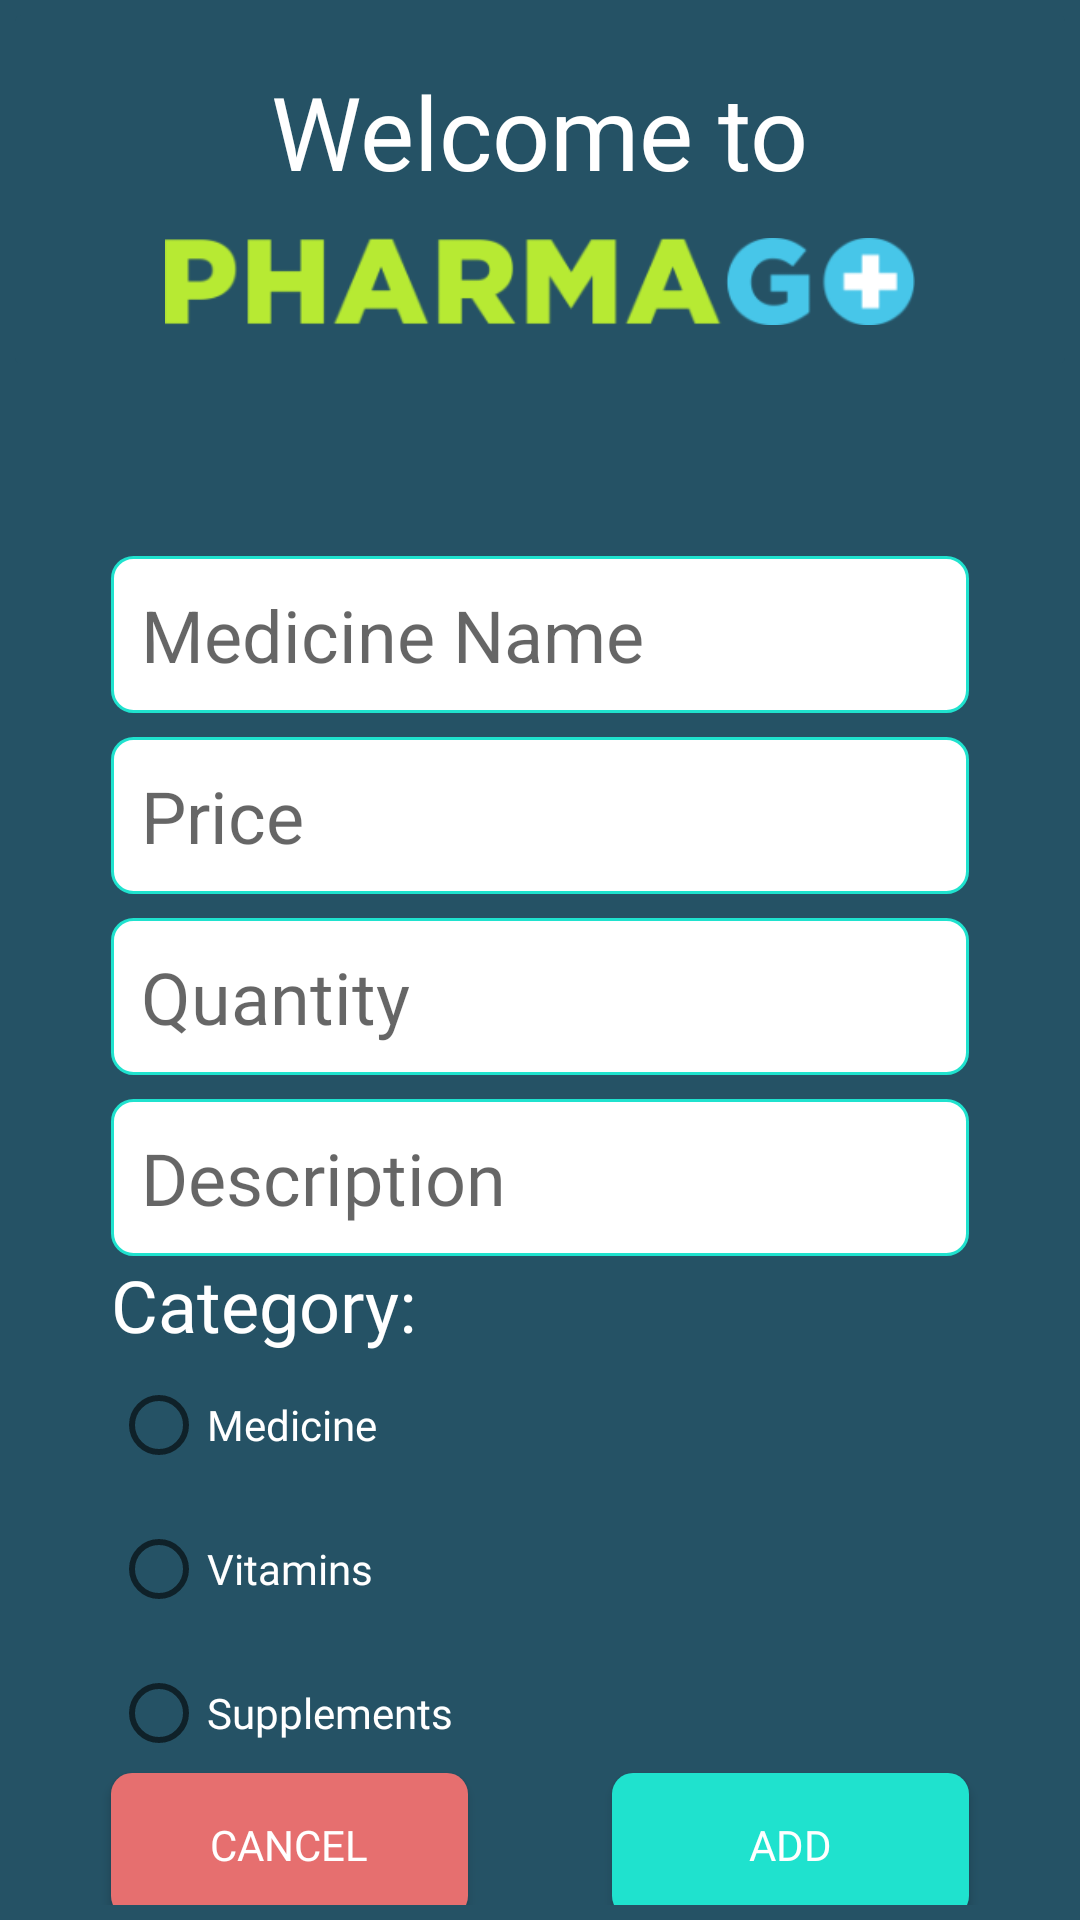

Reconstruct the res/layout file that produces this screen, plus the resources it refers to.
<!-- AndroidManifest.xml: application theme Theme.PharmaGo -->
<!-- res/layout/layout_add_medecine_to_list_dialog.xml -->
<?xml version="1.0" encoding="utf-8"?>
<androidx.constraintlayout.widget.ConstraintLayout xmlns:android="http://schemas.android.com/apk/res/android"
    xmlns:app="http://schemas.android.com/apk/res-auto"
    xmlns:tools="http://schemas.android.com/tools"
    android:layout_width="match_parent"
    android:layout_height="match_parent"
    android:background="@drawable/shape_dialog_layout">

    <androidx.cardview.widget.CardView
        android:id="@+id/cardView"
        android:layout_width="match_parent"
        android:layout_height="wrap_content"
        app:cardBackgroundColor="@color/main"
        app:cardElevation="0dp"
        app:layout_constraintEnd_toEndOf="parent"
        app:layout_constraintStart_toStartOf="parent"
        app:layout_constraintTop_toTopOf="parent">

        <androidx.constraintlayout.widget.ConstraintLayout
            android:layout_width="match_parent"
            android:layout_height="match_parent">


            <ImageView
                android:id="@+id/imageView7"
                android:layout_width="250dp"
                android:layout_height="wrap_content"
                android:src="@drawable/pharma"
                app:layout_constraintEnd_toEndOf="parent"
                app:layout_constraintStart_toStartOf="parent"
                app:layout_constraintTop_toBottomOf="@+id/textView5" />

            <TextView
                android:id="@+id/textView5"
                android:layout_width="wrap_content"
                android:layout_height="wrap_content"
                android:layout_marginTop="16dp"
                android:fontFamily="@font/gothambold"
                android:text="Welcome to"
                android:textColor="@color/white"
                android:textSize="34sp"
                app:layout_constraintEnd_toEndOf="parent"
                app:layout_constraintStart_toStartOf="parent"
                app:layout_constraintTop_toTopOf="parent" />
        </androidx.constraintlayout.widget.ConstraintLayout>

    </androidx.cardview.widget.CardView>

    <EditText
        android:id="@+id/et_medicineName"
        android:layout_width="0dp"
        android:layout_height="wrap_content"
        android:layout_marginStart="32dp"
        android:layout_marginTop="64dp"
        android:layout_marginEnd="32dp"
        android:background="@drawable/shape_edit_text"
        android:ems="10"
        android:hint="Medicine Name"
        android:inputType="textPersonName"
        android:textSize="24sp"
        app:layout_constraintEnd_toEndOf="parent"
        app:layout_constraintHorizontal_bias="0.323"
        app:layout_constraintStart_toStartOf="parent"
        app:layout_constraintTop_toBottomOf="@+id/cardView" />

    <EditText
        android:id="@+id/et_medicinePrice"
        android:layout_width="0dp"
        android:layout_height="wrap_content"
        android:layout_marginTop="8dp"
        android:background="@drawable/shape_edit_text"
        android:ems="10"
        android:hint="Price"
        android:inputType="number"
        android:textSize="24sp"
        app:layout_constraintEnd_toEndOf="@+id/et_medicineName"
        app:layout_constraintStart_toStartOf="@+id/et_medicineName"
        app:layout_constraintTop_toBottomOf="@+id/et_medicineName" />

    <androidx.appcompat.widget.AppCompatButton
        android:id="@+id/btn_cancel"
        android:layout_width="0dp"
        android:layout_height="wrap_content"
        android:layout_marginEnd="24dp"
        android:background="@drawable/shape_button_delete"
        android:fontFamily="@font/gothambook"
        android:text="Cancel"
        android:textColor="@color/white"
        app:layout_constraintBottom_toBottomOf="parent"
        app:layout_constraintEnd_toStartOf="@+id/btn_add"
        app:layout_constraintStart_toStartOf="@+id/et_medicinePrice"
        app:layout_constraintTop_toBottomOf="@+id/tv_rbRequired" />

    <androidx.appcompat.widget.AppCompatButton
        android:id="@+id/btn_add"
        android:layout_width="0dp"
        android:layout_height="wrap_content"
        android:layout_marginStart="24dp"
        android:background="@drawable/shape_button"
        android:fontFamily="@font/gothambook"
        android:text="Add"
        android:textColor="@color/white"
        app:layout_constraintBottom_toBottomOf="@+id/btn_cancel"
        app:layout_constraintEnd_toEndOf="@+id/et_medicinePrice"
        app:layout_constraintHorizontal_bias="1.0"
        app:layout_constraintStart_toEndOf="@+id/btn_cancel"
        app:layout_constraintTop_toTopOf="@+id/btn_cancel" />

    <EditText
        android:id="@+id/et_quantity"
        android:layout_width="0dp"
        android:layout_height="wrap_content"
        android:layout_marginTop="8dp"
        android:background="@drawable/shape_edit_text"
        android:ems="10"
        android:fontFamily="@font/gothambook"
        android:hint="Quantity"
        android:inputType="number"
        android:textSize="24sp"
        app:layout_constraintEnd_toEndOf="@+id/et_medicinePrice"
        app:layout_constraintStart_toStartOf="@+id/et_medicinePrice"
        app:layout_constraintTop_toBottomOf="@+id/et_medicinePrice" />

    <EditText
        android:id="@+id/et_description"
        android:layout_width="0dp"
        android:layout_height="wrap_content"
        android:layout_marginTop="8dp"
        android:background="@drawable/shape_edit_text"
        android:ems="10"
        android:fontFamily="@font/gothambook"
        android:hint="Description"
        android:inputType="textPersonName"
        android:textSize="24sp"
        app:layout_constraintEnd_toEndOf="@+id/et_quantity"
        app:layout_constraintStart_toStartOf="@+id/et_quantity"
        app:layout_constraintTop_toBottomOf="@+id/et_quantity" />

    <TextView
        android:id="@+id/textView14"
        android:layout_width="0dp"
        android:layout_height="wrap_content"
        android:text="Category: "
        android:fontFamily="@font/gothambook"
        android:textSize="24sp"
        android:textColor="@color/white"
        app:layout_constraintEnd_toEndOf="@+id/et_description"
        app:layout_constraintStart_toStartOf="@+id/et_description"
        app:layout_constraintTop_toBottomOf="@+id/et_description" />

    <RadioGroup
        android:id="@+id/radio_group"
        android:layout_width="0dp"
        android:layout_height="wrap_content"
        android:orientation="vertical"
        app:layout_constraintEnd_toEndOf="@+id/textView14"
        app:layout_constraintStart_toStartOf="@+id/et_description"
        app:layout_constraintTop_toBottomOf="@+id/textView14">

        <RadioButton
            android:id="@+id/rb_medicine"
            android:layout_width="wrap_content"
            android:layout_height="wrap_content"
            android:checked="false"
            android:fontFamily="@font/gothambook"
            android:text="Medicine"
            android:textColor="@color/white" />

        <RadioButton
            android:id="@+id/rb_vitamins"
            android:layout_width="wrap_content"
            android:layout_height="wrap_content"
            android:fontFamily="@font/gothambook"
            android:text="Vitamins"
            android:textColor="@color/white" />

        <RadioButton
            android:id="@+id/rb_supplements"
            android:layout_width="wrap_content"
            android:layout_height="wrap_content"
            android:fontFamily="@font/gothambook"
            android:text="Supplements"
            android:textColor="@color/white" />
    </RadioGroup>

    <TextView
        android:id="@+id/tv_rbRequired"
        android:layout_width="0dp"
        android:layout_height="wrap_content"
        android:layout_marginTop="8dp"
        android:text="This field is required"
        android:textColor="#F44336"
        android:visibility="gone"
        app:layout_constraintEnd_toEndOf="@+id/radio_group"
        app:layout_constraintStart_toStartOf="@+id/radio_group"
        app:layout_constraintTop_toBottomOf="@+id/radio_group" />

</androidx.constraintlayout.widget.ConstraintLayout>
<!-- resources referenced by this layout -->
<resources>
  <color name="main">#255265</color>
  <color name="white">#FFFFFFFF</color>
  <!-- drawable pharma: png bitmap (drawable, 14381 bytes) -->
  <!-- drawable shape_button (drawable) -->
  <?xml version="1.0" encoding="utf-8"?>
  <shape xmlns:android="http://schemas.android.com/apk/res/android" android:shape="rectangle">
      <solid android:color="#1FE2CE" />
      <corners android:radius="7dp" />
      <padding android:bottom="5dp"
          android:top="5dp"
          android:left="5dp"
          android:right="5dp"/>
  </shape>
  <!-- drawable shape_button_delete (drawable) -->
  <?xml version="1.0" encoding="utf-8"?>
  <shape xmlns:android="http://schemas.android.com/apk/res/android" android:shape="rectangle">
      <solid android:color="#E66F6F" />
      <corners android:radius="7dp" />
      <padding android:bottom="5dp"
          android:top="5dp"
          android:left="5dp"
          android:right="5dp"/>
  </shape>
  <!-- drawable shape_dialog_layout (drawable) -->
  <?xml version="1.0" encoding="utf-8"?>
  <shape xmlns:android="http://schemas.android.com/apk/res/android" android:shape="rectangle">
      <solid android:color="@color/main" />
      <corners android:radius="0dp" />
      <padding android:bottom="5dp"
          android:top="5dp"
          android:left="5dp"
          android:right="5dp"/>
  </shape>
  <!-- drawable shape_edit_text (drawable) -->
  <shape xmlns:android="http://schemas.android.com/apk/res/android" android:shape="rectangle">
      <solid android:color="#ffffff" />
      <corners android:radius="7dp" />
      <stroke android:width="1dp" android:color="#1FE2CE" />
      <padding android:bottom="10dp"
          android:top="10dp"
          android:left="10dp"
          android:right="10dp"/>
  </shape>
  <style name="Theme.PharmaGo" parent="Theme.MaterialComponents.DayNight.NoActionBar">
          
          <item name="colorPrimary">@color/main</item>
          <item name="colorPrimaryVariant">@color/purple_700</item>
          <item name="colorOnPrimary">@color/white</item>
          
          <item name="colorSecondary">@color/teal_200</item>
          <item name="colorSecondaryVariant">@color/teal_700</item>
          <item name="colorOnSecondary">@color/black</item>
          
          <item name="android:statusBarColor" tools:targetApi="l">?attr/colorPrimaryVariant</item>
          
      </style>
  <color name="purple_700">#FF3700B3</color>
  <color name="teal_200">#FF03DAC5</color>
  <color name="teal_700">#FF018786</color>
  <color name="black">#FF000000</color>
</resources>
